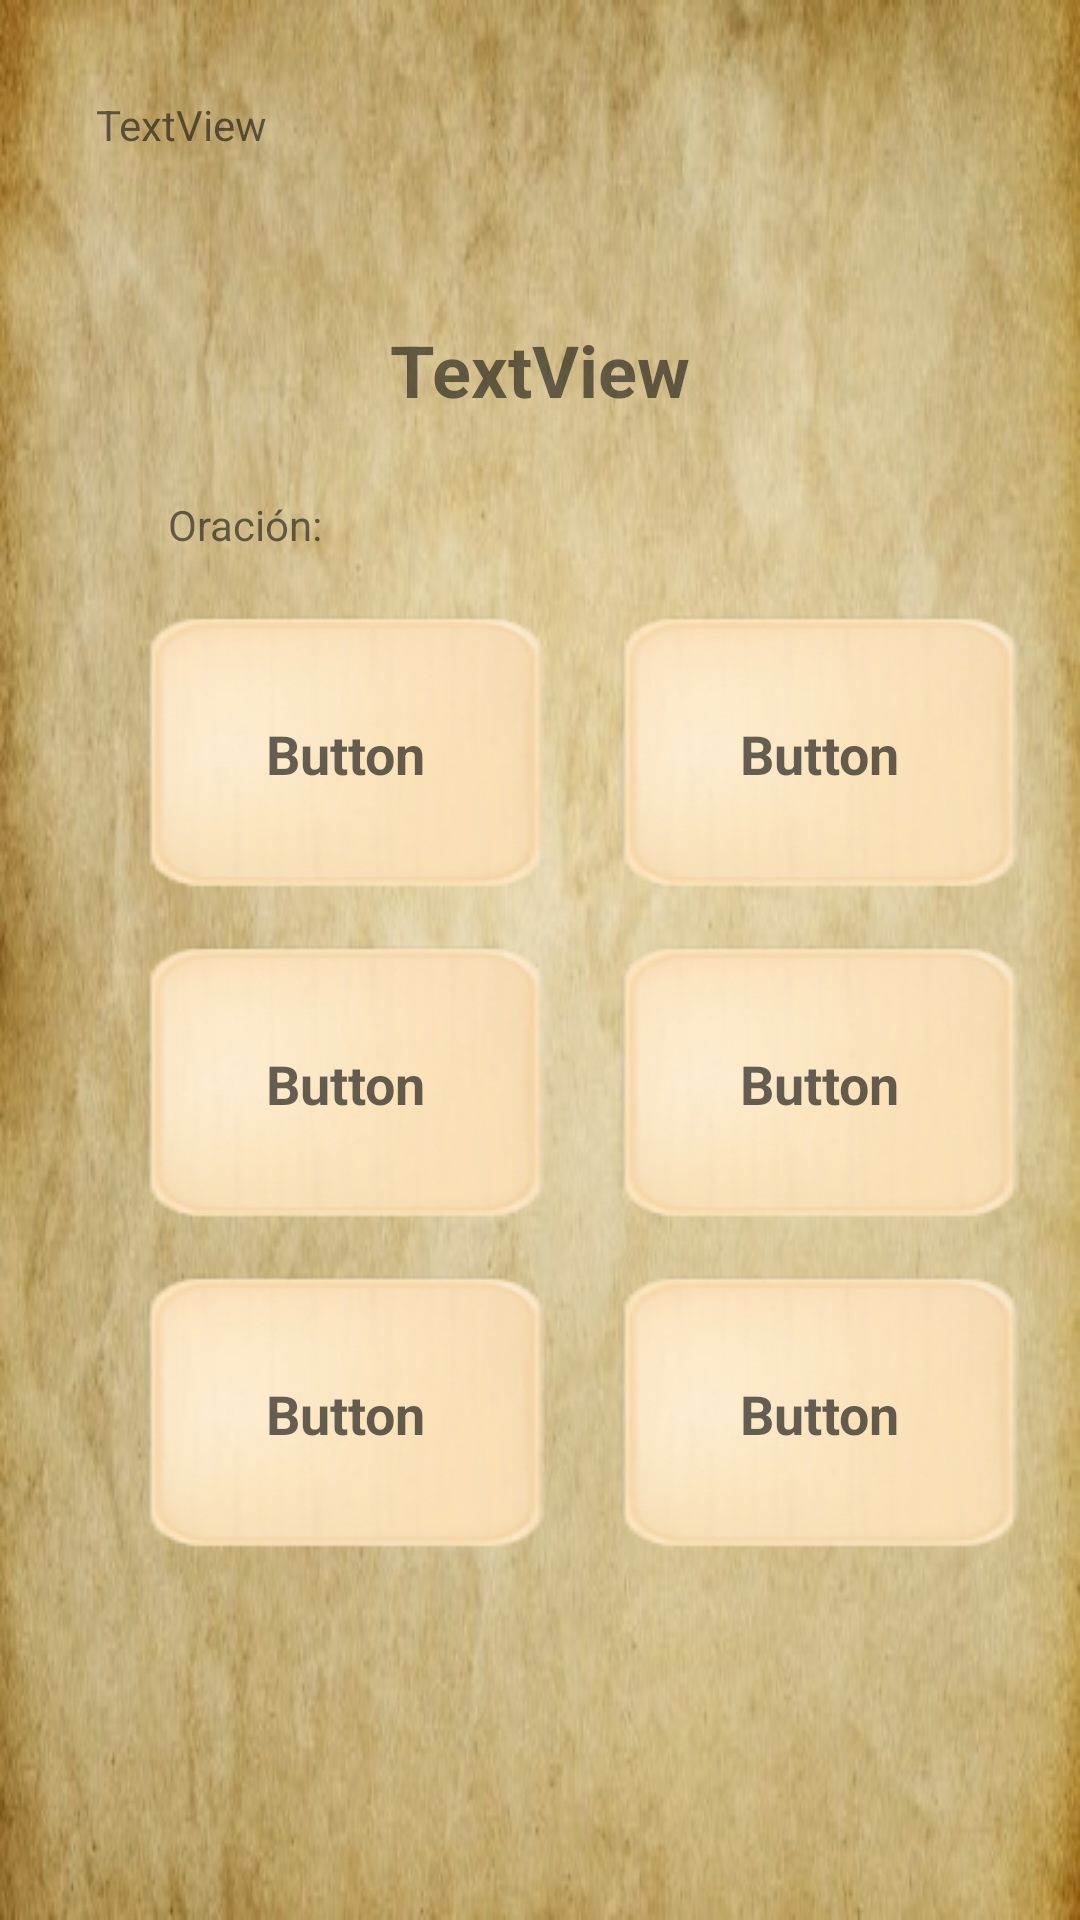

Layout XML and referenced resources for this Android screen:
<!-- AndroidManifest.xml: application theme AppTheme -->
<!-- res/layout/fragment_analis.xml -->
<?xml version="1.0" encoding="utf-8"?>
<androidx.constraintlayout.widget.ConstraintLayout xmlns:android="http://schemas.android.com/apk/res/android"
    xmlns:app="http://schemas.android.com/apk/res-auto"
    xmlns:tools="http://schemas.android.com/tools"
    android:layout_width="match_parent"
    android:layout_height="match_parent"
    android:background="@drawable/papiro_fondo"
    tools:context=".ui.pantallajuegos.modoJuegos.analisis.analisFragment">

    <TextView
        android:id="@+id/TV_frasPal"
        android:layout_width="wrap_content"
        android:layout_height="wrap_content"
        android:layout_marginTop="46dp"
        android:padding="10dp"
        android:text="TextView"
        android:textSize="24sp"
        android:textStyle="bold"
        app:layout_constraintEnd_toEndOf="parent"
        app:layout_constraintStart_toStartOf="parent"
        app:layout_constraintTop_toBottomOf="@+id/TV_tipoDeAnalisis" />

    <Button
        android:id="@+id/BT_op1"
        android:layout_width="150dp"
        android:layout_height="wrap_content"
        android:layout_marginStart="40dp"
        android:layout_marginTop="16dp"
        android:background="@drawable/pieza"
        android:padding="20dp"
        android:text="Button"
        android:textAppearance="@style/TextAppearance.AppCompat.Medium"
        android:textStyle="bold"
        app:layout_constraintStart_toStartOf="parent"
        app:layout_constraintTop_toBottomOf="@+id/tv_tipoOracion" />

    <Button
        android:id="@+id/BT_op3"
        android:layout_width="0dp"
        android:layout_height="wrap_content"
        android:layout_marginTop="8dp"
        android:background="@drawable/pieza"
        android:padding="20dp"
        android:text="Button"
        android:textAppearance="@style/TextAppearance.AppCompat.Medium"
        android:textStyle="bold"
        app:layout_constraintEnd_toEndOf="@+id/BT_op1"
        app:layout_constraintHorizontal_bias="0.0"
        app:layout_constraintStart_toStartOf="@+id/BT_op1"
        app:layout_constraintTop_toBottomOf="@+id/BT_op1" />

    <Button
        android:id="@+id/BT_op5"
        android:layout_width="0dp"
        android:layout_height="wrap_content"
        android:layout_marginTop="8dp"
        android:background="@drawable/pieza"
        android:padding="20dp"
        android:text="Button"
        android:textAppearance="@style/TextAppearance.AppCompat.Medium"
        android:textStyle="bold"
        app:layout_constraintEnd_toEndOf="@+id/BT_op3"
        app:layout_constraintStart_toStartOf="@+id/BT_op3"
        app:layout_constraintTop_toBottomOf="@+id/BT_op3" />

    <Button
        android:id="@+id/BT_op6"
        android:layout_width="0dp"
        android:layout_height="wrap_content"
        android:layout_marginTop="8dp"
        android:background="@drawable/pieza"
        android:padding="20dp"
        android:text="Button"
        android:textAppearance="@style/TextAppearance.AppCompat.Medium"
        android:textStyle="bold"
        app:layout_constraintEnd_toEndOf="@+id/BT_op4"
        app:layout_constraintStart_toStartOf="@+id/BT_op4"
        app:layout_constraintTop_toBottomOf="@+id/BT_op4" />

    <Button
        android:id="@+id/BT_op4"
        android:layout_width="0dp"
        android:layout_height="wrap_content"
        android:layout_marginTop="8dp"
        android:background="@drawable/pieza"
        android:padding="20dp"
        android:text="Button"
        android:textAppearance="@style/TextAppearance.AppCompat.Medium"
        android:textStyle="bold"
        app:layout_constraintEnd_toEndOf="@+id/BT_op2"
        app:layout_constraintHorizontal_bias="0.0"
        app:layout_constraintStart_toStartOf="@+id/BT_op2"
        app:layout_constraintTop_toBottomOf="@+id/BT_op2" />

    <Button
        android:id="@+id/BT_op2"
        android:layout_width="150dp"
        android:layout_height="wrap_content"
        android:layout_marginStart="8dp"
        android:layout_marginTop="16dp"
        android:background="@drawable/pieza"
        android:padding="20dp"
        android:text="Button"
        android:textAppearance="@style/TextAppearance.AppCompat.Medium"
        android:textStyle="bold"
        app:layout_constraintStart_toEndOf="@+id/BT_op1"
        app:layout_constraintTop_toBottomOf="@+id/tv_tipoOracion" />

    <TextView
        android:id="@+id/tv_tipoOracion"
        android:layout_width="wrap_content"
        android:layout_height="wrap_content"
        android:layout_marginStart="56dp"
        android:layout_marginTop="16dp"
        android:text="Oración: "
        app:layout_constraintStart_toStartOf="parent"
        app:layout_constraintTop_toBottomOf="@+id/TV_frasPal" />

    <TextView
        android:id="@+id/TV_tipoDeAnalisis"
        android:layout_width="wrap_content"
        android:layout_height="wrap_content"
        android:layout_marginStart="32dp"
        android:layout_marginTop="32dp"
        android:text="TextView"
        app:layout_constraintStart_toStartOf="parent"
        app:layout_constraintTop_toTopOf="parent" />
</androidx.constraintlayout.widget.ConstraintLayout>
<!-- resources referenced by this layout -->
<resources>
  <!-- drawable papiro_fondo: jpg bitmap (drawable, 41341 bytes) -->
  <!-- drawable pieza: png bitmap (drawable, 8362 bytes) -->
  <style name="AppTheme" parent="Theme.AppCompat.Light.NoActionBar">
          
          <item name="colorPrimary">@color/colorPrimary</item>
          <item name="colorPrimaryDark">@color/colorPrimaryDark</item>
          <item name="colorAccent">@color/colorAccent</item>
          <item name="android:popupMenuStyle">@style/customOverFlow</item>
  </style>
  <color name="colorPrimary">#ffc95f</color>
  <color name="colorPrimaryDark">#c9982f</color>
  <color name="colorAccent">#fffc8f</color>
  <style name="customOverFlow" parent="@android:style/Widget.Holo.Light.ListPopupWindow">
          <item name="android:popupBackground">@drawable/papiro_fondo</item>
      </style>
</resources>
